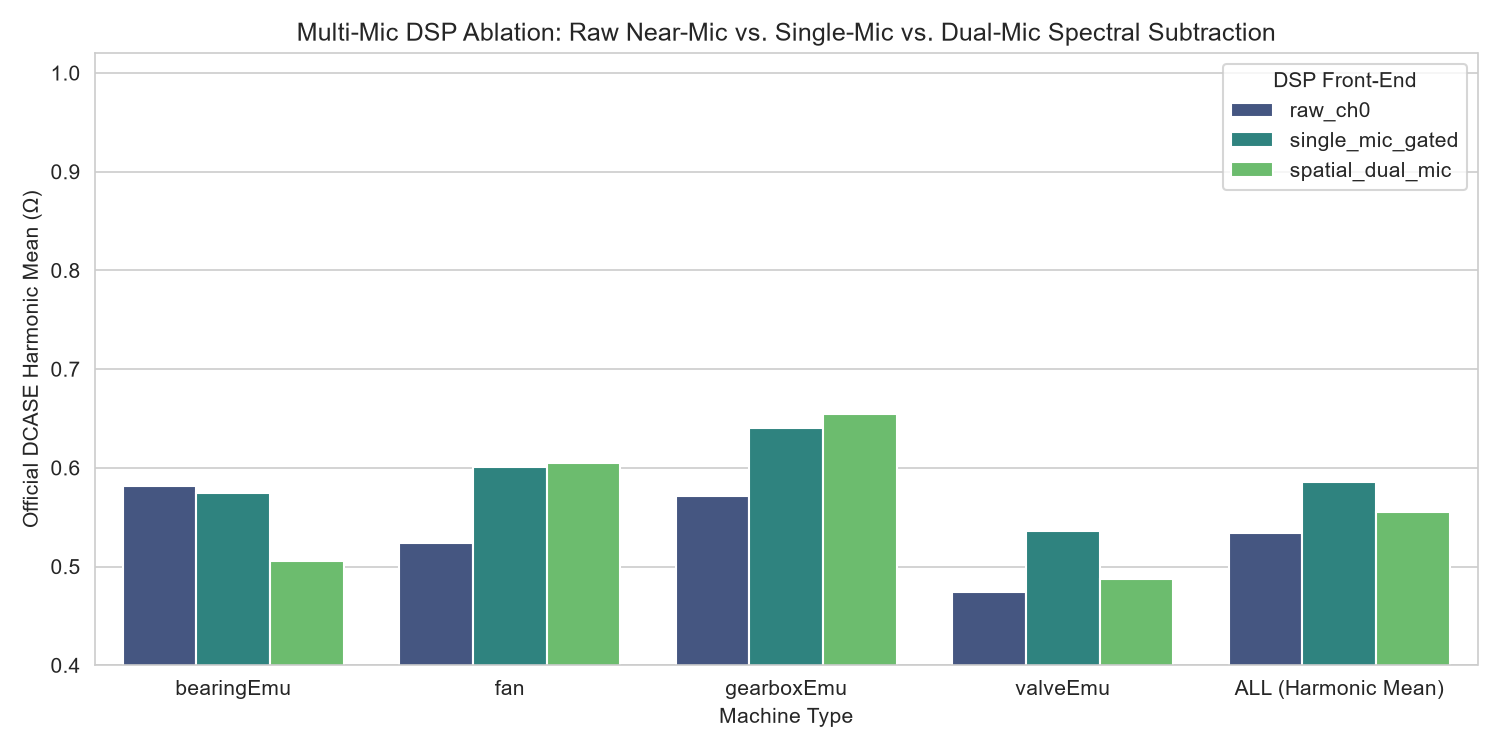

The table this chart was drawn from, first rows:
dsp_mode, machine, auc_source, auc_target, pauc, hmean, emb_only_hmean, recon_only_hmean, threshold
raw_ch0, bearingEmu, 0.5444, 0.626, 0.5789, 0.5812, 0.5812, 0.5575, 0.0033
raw_ch0, fan, 0.656, 0.432, 0.5295, 0.5238, 0.5238, 0.4645, 0.0059
raw_ch0, gearboxEmu, 0.6452, 0.5664, 0.5174, 0.5716, 0.5716, 0.4803, 0.0072
raw_ch0, valveEmu, 0.4864, 0.4604, 0.4768, 0.4743, 0.4743, 0.1882, 0.0004
raw_ch0, ALL (Harmonic Mean), 0.5741, 0.5096, 0.5231, 0.5342, 0.5342, 0.3527, 
single_mic_gated, bearingEmu, 0.5724, 0.5848, 0.5653, 0.574, 0.574, 0.5359, 0.0062
single_mic_gated, fan, 0.7344, 0.5716, 0.5311, 0.6007, 0.6007, 0.4852, 0.0069
single_mic_gated, gearboxEmu, 0.7296, 0.6776, 0.5442, 0.6405, 0.6405, 0.4989, 0.0153
single_mic_gated, valveEmu, 0.6732, 0.4496, 0.5289, 0.5357, 0.5357, 0.2058, 0.0008
single_mic_gated, ALL (Harmonic Mean), 0.6706, 0.5587, 0.542, 0.5852, 0.5852, 0.3707, 
spatial_dual_mic, bearingEmu, 0.5812, 0.4724, 0.4779, 0.5059, 0.5059, 0.5488, 0.0054
spatial_dual_mic, fan, 0.824, 0.496, 0.5779, 0.6048, 0.6048, 0.5225, 0.0085
spatial_dual_mic, gearboxEmu, 0.6788, 0.7172, 0.5832, 0.6547, 0.6547, 0.5413, 0.0148
spatial_dual_mic, valveEmu, 0.4136, 0.576, 0.4989, 0.4872, 0.4872, 0.1886, 0.0008
spatial_dual_mic, ALL (Harmonic Mean), 0.5861, 0.5507, 0.5304, 0.5548, 0.5548, 0.3675, 
